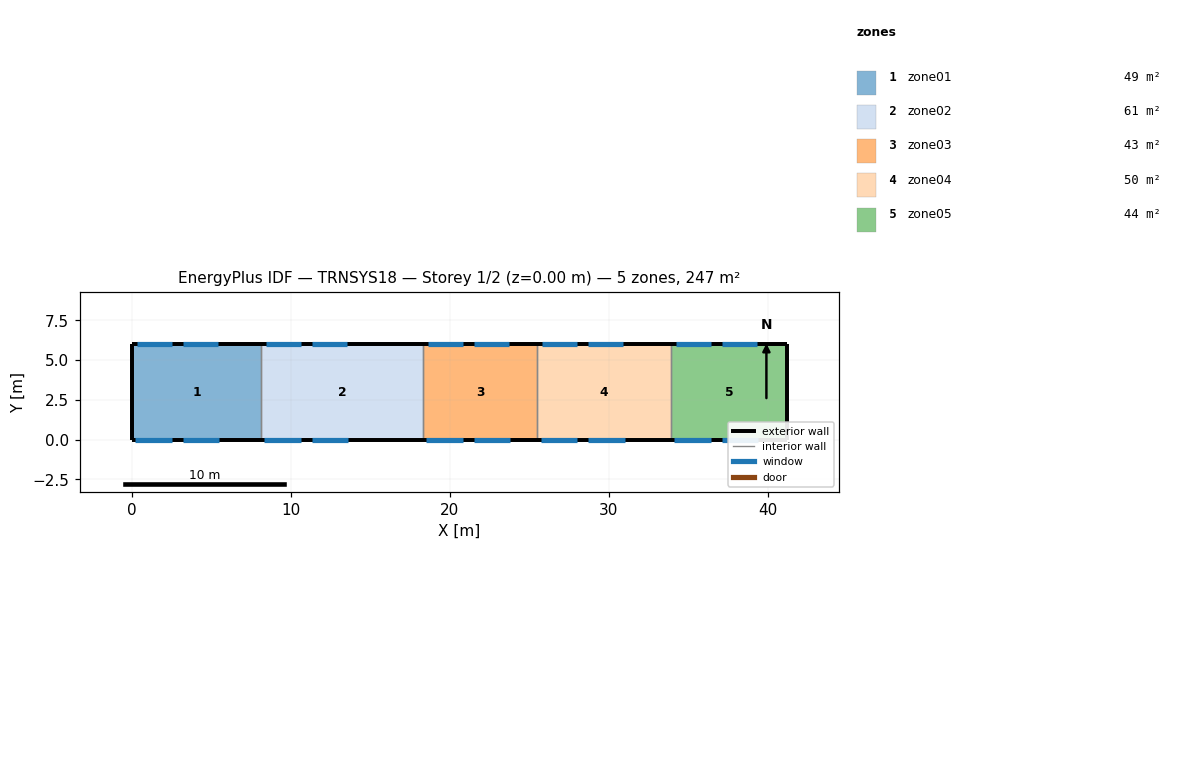
=== STOREY PLAN SPEC (per zone: floor XY polygon, exterior-wall plan segments, windows/doors) ===
zone 1: zone01  (48.6 m²)
  floor: (8.10, 6.00) (8.10, 0.00) (0.00, 0.00) (0.00, 6.00)
  exterior wall: (0.00, 6.00) – (0.00, 0.00)  [6.0 m]
  exterior wall: (8.10, 6.00) – (0.00, 6.00)  [8.1 m]
    window: (2.50, 6.00) – (0.30, 6.00)  [2.4 m²]
    window: (5.40, 6.00) – (3.20, 6.00)  [2.4 m²]
  exterior wall: (0.00, 0.00) – (8.10, 0.00)  [8.1 m]
    window: (0.20, 0.00) – (2.50, 0.00)  [8.5 m²]
    window: (3.20, 0.00) – (5.50, 0.00)  [8.5 m²]
  interior walls: 1
zone 2: zone02  (61.2 m²)
  floor: (18.30, 6.00) (18.30, 0.00) (8.10, 0.00) (8.10, 6.00)
  exterior wall: (18.30, 6.00) – (8.10, 6.00)  [10.2 m]
    window: (10.60, 6.00) – (8.40, 6.00)  [2.4 m²]
    window: (13.50, 6.00) – (11.30, 6.00)  [2.4 m²]
  exterior wall: (8.10, 0.00) – (18.30, 0.00)  [10.2 m]
    window: (8.30, 0.00) – (10.60, 0.00)  [8.5 m²]
    window: (11.30, 0.00) – (13.60, 0.00)  [8.5 m²]
  interior walls: 2
zone 3: zone03  (43.2 m²)
  floor: (25.50, 6.00) (25.50, 0.00) (18.30, 0.00) (18.30, 6.00)
  exterior wall: (25.50, 6.00) – (18.30, 6.00)  [7.2 m]
    window: (20.80, 6.00) – (18.60, 6.00)  [2.4 m²]
    window: (23.70, 6.00) – (21.50, 6.00)  [2.4 m²]
  exterior wall: (18.30, 0.00) – (25.50, 0.00)  [7.2 m]
    window: (18.50, 0.00) – (20.80, 0.00)  [8.5 m²]
    window: (21.50, 0.00) – (23.80, 0.00)  [8.5 m²]
  interior walls: 2
zone 4: zone04  (50.4 m²)
  floor: (33.90, 6.00) (33.90, 0.00) (25.50, 0.00) (25.50, 6.00)
  exterior wall: (33.90, 6.00) – (25.50, 6.00)  [8.4 m]
    window: (28.00, 6.00) – (25.80, 6.00)  [2.4 m²]
    window: (30.90, 6.00) – (28.70, 6.00)  [2.4 m²]
  exterior wall: (25.50, 0.00) – (33.90, 0.00)  [8.4 m]
    window: (25.70, 0.00) – (28.00, 0.00)  [8.5 m²]
    window: (28.70, 0.00) – (31.00, 0.00)  [8.5 m²]
  interior walls: 2
zone 5: zone05  (43.8 m²)
  floor: (41.20, 6.00) (41.20, 0.00) (33.90, 0.00) (33.90, 6.00)
  exterior wall: (41.20, 0.00) – (41.20, 6.00)  [6.0 m]
  exterior wall: (41.20, 6.00) – (33.90, 6.00)  [7.3 m]
    window: (36.40, 6.00) – (34.20, 6.00)  [2.4 m²]
    window: (39.30, 6.00) – (37.10, 6.00)  [2.4 m²]
  exterior wall: (33.90, 0.00) – (41.20, 0.00)  [7.3 m]
    window: (34.10, 0.00) – (36.40, 0.00)  [8.5 m²]
    window: (37.10, 0.00) – (39.40, 0.00)  [8.5 m²]
  interior walls: 1

=== DERIVED (storey summary) ===
Building: TRNSYS18
Storey: 1 of 2  (floor level z = 0.00 m)
Storey gross floor area: 247.2 m²
Zones on this storey: 5
  - zone01: floor 48.6 m²; exterior wall 22.2 m (159.8 m²); 4 window(s) 21.9 m²; WWR 13.7%
  - zone02: floor 61.2 m²; exterior wall 20.4 m (146.9 m²); 4 window(s) 21.9 m²; WWR 14.9%
  - zone03: floor 43.2 m²; exterior wall 14.4 m (103.7 m²); 4 window(s) 21.9 m²; WWR 21.1%
  - zone04: floor 50.4 m²; exterior wall 16.8 m (121.0 m²); 4 window(s) 21.9 m²; WWR 18.1%
  - zone05: floor 43.8 m²; exterior wall 20.6 m (148.3 m²); 4 window(s) 21.9 m²; WWR 14.7%
Zone adjacency: (none detected)